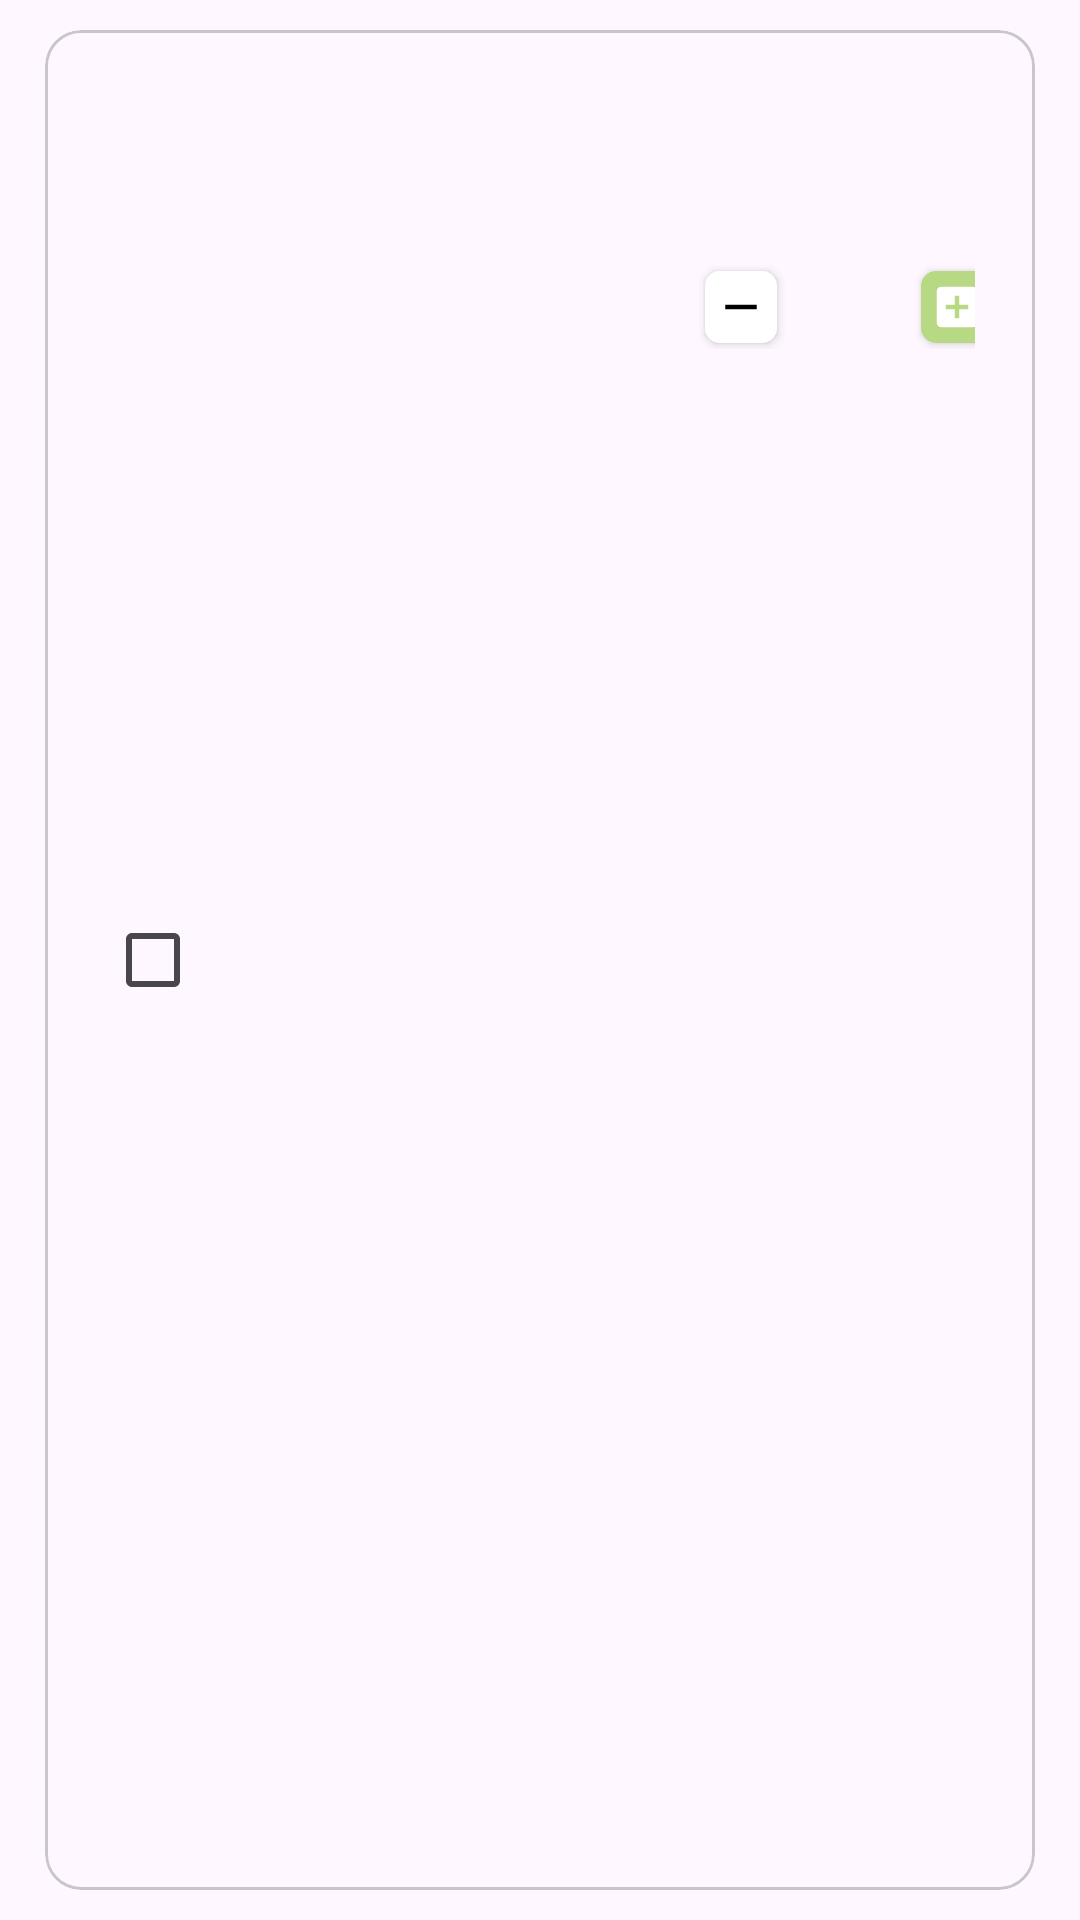

The Android layout XML behind this screen, and the referenced resources:
<!-- AndroidManifest.xml: application theme Theme.TrashCare -->
<!-- res/layout/list_product_cart.xml -->
<?xml version="1.0" encoding="utf-8"?>
<LinearLayout xmlns:android="http://schemas.android.com/apk/res/android"
    xmlns:app="http://schemas.android.com/apk/res-auto"
    xmlns:tools="http://schemas.android.com/tools"
    android:layout_width="match_parent"
    android:layout_height="150dp"
    android:orientation="vertical">

    <com.google.android.material.card.MaterialCardView
        android:layout_width="match_parent"
        android:layout_height="match_parent"
        android:layout_marginStart="15dp"
        android:layout_marginTop="10dp"
        android:layout_marginEnd="15dp"
        android:layout_marginBottom="10dp">

        <RelativeLayout
            android:layout_width="match_parent"
            android:layout_height="match_parent"
            android:paddingHorizontal="20dp"
            android:paddingVertical="15dp">

            <CheckBox
                android:id="@+id/checkbox"
                android:layout_width="wrap_content"
                android:layout_height="wrap_content"
                android:layout_centerVertical="true" />

            <com.google.android.material.imageview.ShapeableImageView
                android:id="@+id/iv_product"
                android:layout_width="120dp"
                android:layout_height="match_parent"
                android:layout_marginStart="10dp"
                android:layout_toEndOf="@id/checkbox"
                android:scaleType="centerCrop"
                app:shapeAppearanceOverlay="@style/customRoundedImageView" />

            <TextView
                android:id="@+id/tv_product_title"
                android:layout_width="match_parent"
                android:layout_height="wrap_content"
                android:layout_marginStart="20dp"
                android:layout_marginTop="5dp"
                android:layout_toEndOf="@id/iv_product"
                android:fontFamily="@font/plusjakartasans_bold"
                android:maxLength="13"
                android:textSize="16sp"
                tools:text="Wood Cupboard" />

            <TextView
                android:id="@+id/tv_price_product"
                android:layout_width="match_parent"
                android:layout_height="wrap_content"
                android:layout_below="@id/tv_product_title"
                android:layout_marginStart="20dp"
                android:layout_marginTop="5dp"
                android:layout_toEndOf="@id/iv_product"
                android:fontFamily="@font/plusjakartasans_semibold"
                android:maxLength="13"
                android:textColor="@color/greenMenthol"
                android:textSize="16sp"
                tools:text="IDR30,000" />

            <LinearLayout
                android:layout_width="match_parent"
                android:layout_height="wrap_content"
                android:layout_below="@id/tv_price_product"
                android:layout_marginStart="15dp"
                android:layout_marginTop="5dp"
                android:layout_toEndOf="@id/iv_product"
                android:orientation="horizontal"
                android:paddingStart="5dp"
                android:paddingTop="5dp"
                android:paddingBottom="5dp">

                <com.google.android.material.button.MaterialButton
                    android:id="@+id/btn_decrease_item"
                    style="@style/Widget.MaterialComponents.Button.IconOnly"
                    android:layout_width="24dp"
                    android:layout_height="24dp"
                    android:layout_margin="2dp"
                    app:backgroundTint="@color/white"
                    app:cornerRadius="5dp"
                    app:elevation="5dp"
                    app:icon="@drawable/ic_remove_24"
                    app:iconTint="@color/black" />

                <TextView
                    android:id="@+id/tv_amount"
                    android:layout_width="40dp"
                    android:layout_height="wrap_content"
                    android:layout_margin="2dp"
                    android:fontFamily="@font/plusjakartasans_semibold"
                    android:gravity="center"
                    android:maxLines="1"
                    android:textColor="@color/black"
                    android:textSize="16sp"
                    tools:text="2" />

                <com.google.android.material.button.MaterialButton
                    android:id="@+id/btn_increase_item"
                    style="@style/Widget.MaterialComponents.Button.IconOnly"
                    android:layout_width="24dp"
                    android:layout_height="24dp"
                    android:layout_margin="2dp"
                    app:backgroundTint="@color/softGreen"
                    app:cornerRadius="5dp"
                    app:elevation="5dp"
                    app:icon="@drawable/ic_add_box_24"
                    app:iconTint="@color/white" />
            </LinearLayout>

        </RelativeLayout>

    </com.google.android.material.card.MaterialCardView>

</LinearLayout>
<!-- resources referenced by this layout -->
<resources>
  <color name="black">#FF000000</color>
  <color name="greenMenthol">#9DBC79</color>
  <color name="softGreen">#B7D984</color>
  <color name="white">#FFFFFFFF</color>
  <!-- drawable ic_add_box_24 (drawable) -->
  <vector android:height="24dp" android:tint="#799953"
      android:viewportHeight="24" android:viewportWidth="24"
      android:width="24dp" xmlns:android="http://schemas.android.com/apk/res/android">
      <path android:fillColor="@android:color/white" android:pathData="M19,3L5,3c-1.11,0 -2,0.9 -2,2v14c0,1.1 0.89,2 2,2h14c1.1,0 2,-0.9 2,-2L21,5c0,-1.1 -0.9,-2 -2,-2zM17,13h-4v4h-2v-4L7,13v-2h4L11,7h2v4h4v2z"/>
  </vector>
  <!-- drawable ic_remove_24 (drawable) -->
  <vector android:height="24dp" android:tint="#799953"
      android:viewportHeight="24" android:viewportWidth="24"
      android:width="24dp" xmlns:android="http://schemas.android.com/apk/res/android">
      <path android:fillColor="@android:color/white" android:pathData="M19,13H5v-2h14v2z"/>
  </vector>
  <style name="Widget.MaterialComponents.Button.IconOnly">
          <item name="iconPadding">0dp</item>
          <item name="android:insetTop">0dp</item>
          <item name="android:insetBottom">0dp</item>
          <item name="android:paddingLeft">5dp</item>
          <item name="android:paddingRight">5dp</item>
          <item name="android:minWidth">12dp</item>
          <item name="android:minHeight">12dp</item>
          <item name="iconGravity">textStart</item>
      </style>
  <style name="customRoundedImageView" parent="">
          <item name="cornerFamily">rounded</item>
          <item name="cornerSize">10dp</item>
      </style>
  <style name="Theme.TrashCare" parent="Base.Theme.TrashCare" />
  <style name="Base.Theme.TrashCare" parent="Theme.Material3.DayNight.NoActionBar">
          
          
          <item name="colorPrimary">@color/softGreen</item>
          <item name="colorSecondary">@color/greenMenthol</item>
          <item name="colorSecondaryVariant">@color/greyNickel</item>
          <item name="windowActionBar">true</item>
          <item name="windowNoTitle">true</item>
          <item name="android:windowTranslucentStatus">true</item>
          <item name="android:windowTranslucentNavigation">false</item>
          <item name="android:fitsSystemWindows">true</item>
      </style>
  <color name="greyNickel">#6A707C</color>
</resources>
